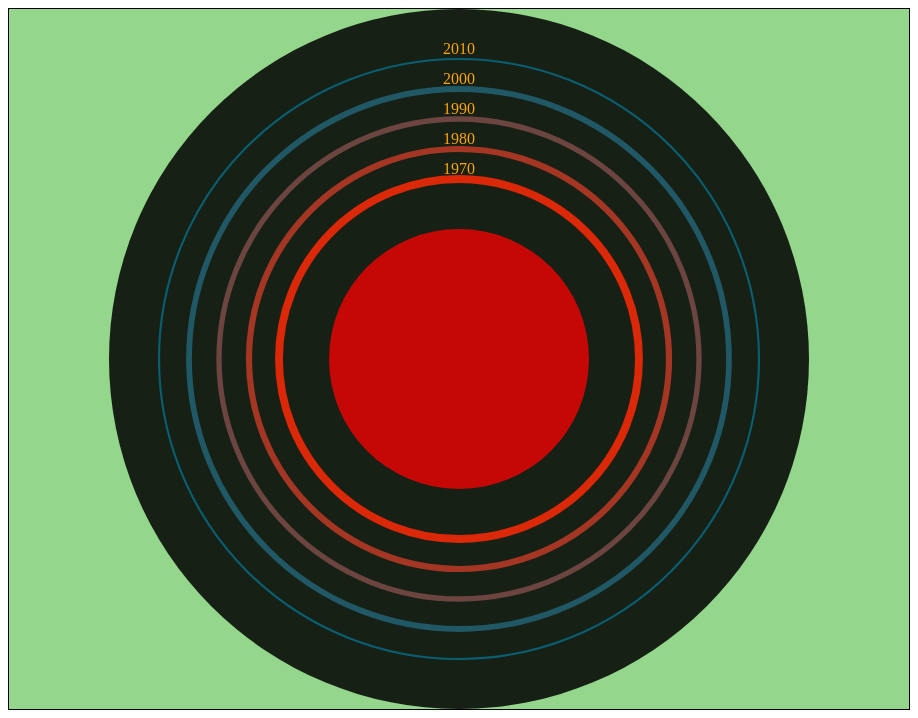
D3 v3 page, settled after 360 driven frames (6 s of simulated time); the page loaded 1 data file(s).


            var svg = d3.select("#canvas").append("svg")
                                          .attr("height", 700)
                                          .attr("width", 900);

            /*                        create vinyl record                     */

            svg.append("circle")
               .attr("cx", 450)
               .attr("cy", 350)
               .attr("r", 350)
               .style("fill", "black")
               .style("opacity", .85);

            svg.append("circle")
               .attr("cx", 450)
               .attr("cy", 350)
               .attr("r", 130)
               .style("fill", "red")
               .style("opacity", .75);

            var hottnessScale = d3.scale.linear()
                                        .domain([0.66, 0.73])
                                        .range(["#006076", "#ec2400"]);

            var tempoScale = d3.scale.linear()
                                     .domain([118, 131])
                                     .range([2, 8]);

            var radiusScale = d3.scale.linear()
                                      .domain([1970, 2010])
                                      .range([180, 300]);

            d3.json("songStatistics.json", function(error, data) {
                music = data;

                /*             data manipulation and formatting               */

                var dataCircles = svg.selectAll().data(music)
                               .enter()
                               .append("circle")
                               .attr("cx", 450)
                               .attr("cy", 350)
                               .attr("r", function(d) {
                                   return radiusScale(d.decade);
                               })
                               .style("fill", "none")
                               .style("stroke", function(d) {
                                   return hottnessScale(d.hotttnesss_mean);
                               })
                               .style("stroke-width", function(d) {
                                   return tempoScale(d.tempo_mean);
                               });

                /*                      text manipulation                     */

                var textContainer = svg.append("text")
                                       .attr("x", 450)
                                       .attr("y", 100)
                                       .attr("baseline-alignment", "middle");

                var textLabels = textContainer.selectAll("tspan").data(music)
                                    .enter()
                                    .append("tspan")
                                    .attr("x", 450)
                                    .attr("y", function(d) {
                                        subFrom = radiusScale(d.decade) + 5;
                                        return 350 - subFrom;
                                    })
                                    .attr("text-anchor", "middle")
                                    .text(function(d) {
                                        return d.decade;
                                    })
                                    .style("fill", "orange");
            });
        

### data: songStatistics.json
[
 {
  "decade": 1970,
  "hotttnesss_mean": 0.7251,
  "hotttnesss_median": 0.7547,
  "tempo_mean": 130.8,
  "tempo_median": 127.7
 },
 {
  "decade": 1980,
  "hotttnesss_mean": 0.709,
  "hotttnesss_median": 0.6822,
  "tempo_mean": 127.2,
  "tempo_median": 123.5
 },
 {
  "decade": 1990,
  "hotttnesss_mean": 0.6921,
  "hotttnesss_median": 0.6528,
  "tempo_mean": 125.2,
  "tempo_median": 122.0
 },
 {
  "decade": 2000,
  "hotttnesss_mean": 0.6695,
  "hotttnesss_median": 0.6266,
  "tempo_mean": 126.2,
  "tempo_median": 123.4
 },
 {
  "decade": 2010,
  "hotttnesss_mean": 0.6626,
  "hotttnesss_median": 0.6422,
  "tempo_mean": 118.3,
  "tempo_median": 120.1
 }
]